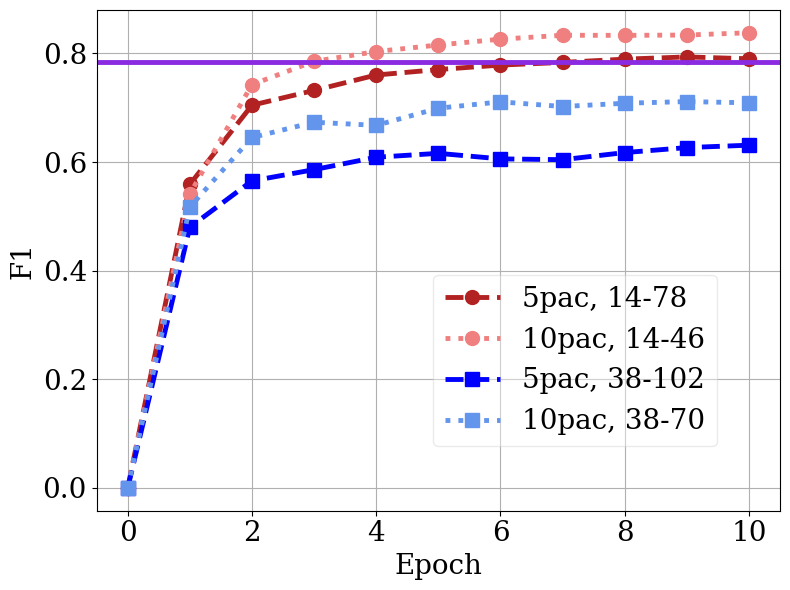

Source code (Python): (Note: this script raises an exception after producing the figure.)
import pandas as pd
import numpy as np
import matplotlib.pyplot as plt
import sys
from os.path import abspath,dirname
from matplotlib.pyplot import MultipleLocator
from matplotlib.pyplot import MultipleLocator
from mpl_toolkits.axes_grid1.inset_locator import zoomed_inset_axes
from mpl_toolkits.axes_grid1.inset_locator import mark_inset


plt.rcParams["font.weight"] = 'medium'
plt.rcParams['font.family'] = 'serif'
plt.rcParams['font.serif'] = ['Times New Roman'] + plt.rcParams['font.serif']

font1 = {
    #"family":"Times New Roman",
    # 'serif':'Times New Roman',
    "weight":"medium", #['light','normal','medium','semibold','bold','heavy','black']
    "size":20,
}
cstnet_28_64_5 = [0,0.5590,0.7047,0.7319,0.7603,0.7704,0.7786,0.7835,0.7895,0.7936,0.7902]
cstnet_28_32_10 = [0,0.5412,0.7427,0.7855,0.8035,0.8156,0.8263,0.8335,0.8333,0.8339,0.8381]
cstnet_76_64_5 = [0,0.4801,0.5654,0.5861,0.6089,0.6161,0.6059,0.6044,0.6175,0.6267,0.6311]
cstnet_76_32_10 = [0,0.5173,0.6453,0.6734,0.6676,0.6992,0.7109,0.7023,0.7083,0.7114,0.7091]
iscx_app_28_64_5 = [0,0.1046,0.4735,0.6288, 0.6531,0.6678,0.7222,0.7200,0.7394,0.7640,0.7541]
iscx_app_28_32_10 = [0,0.5099,0.4834,0.5152,0.5877,0.5985,0.5566,0.6566,0.6681,0.6894,0.6879]
iscx_app_76_64_5 = [0,0.1725,0.4940,0.6869,0.6920,0.7125,0.7229,0.8019,0.7328,0.7238,0.7154]
iscx_app_76_32_10 = [0,0.2433,0.5732,0.6527,0.7033,0.7584,0.7892,0.7928,0.8298,0.8175,0.8175]

fig = plt.figure(figsize=(8, 6))
ax1 = plt.axes()
ax1.plot(range(11),cstnet_28_64_5,marker='o',linestyle='--',lw=3.5,ms=10,c='firebrick',label='5pac, 14-78')
ax1.plot(range(11),cstnet_28_32_10,marker='o',linestyle=':',lw=3.5,ms=10,c='lightcoral',label='10pac, 14-46')
ax1.plot(range(11),cstnet_76_64_5,marker='s',linestyle='--',lw=3.5,ms=10,c='blue',label='5pac, 38-102')
ax1.plot(range(11),cstnet_76_32_10,marker='s',linestyle=':',lw=3.5,ms=10,c='cornflowerblue',label='10pac, 38-70')
# ax1.set_title('')
# ax1.set_xticks(steps)
# ax1.set_yticks()
plt.axhline(0.7835,lw=3.5,color='blueviolet',linestyle='-',)
ax1.tick_params(axis='x',labelsize=20)
ax1.tick_params(axis='y',labelsize=20)
ax1.set_xlabel('Epoch',fontdict=font1)
ax1.set_ylabel('F1',fontdict=font1)

# axins = zoomed_inset_axes(ax1, 3, loc=10, bbox_to_anchor=(340,120))  # zoom = 6
# axins.plot(range(11),iscx_app_1,marker='^',linestyle='--',lw=3.5,ms=10,c='lightskyblue',label='EA1')
# axins.plot(range(11),iscx_app_2,marker='o',linestyle='--',lw=3.5,ms=10,c='cornflowerblue',label='EA2')
# axins.plot(range(11),iscx_app_4,marker='s',linestyle='--',lw=3.5,ms=10,c='dodgerblue',label='EA4')
# axins.plot(range(11),iscx_app_8,marker='D',linestyle='--',lw=3.5,ms=10,c='blue',label='EA8')

# # sub region of the original image
# x1, x2, y1, y2 = 6.9, 10.1, 0.78, 0.835
# axins.set_xlim(x1, x2)
# axins.set_ylim(y1, y2)
# # fix the number of ticks on the inset axes
# # axins.yaxis.get_major_locator().set_params()
# axins.xaxis.get_major_locator().set_params()
# plt.xticks(visible=False)
# plt.yticks(visible=False)
# # axins.grid()
# # draw a bbox of the region of the inset axes in the parent axes and
# # connecting lines between the bbox and the inset axes area
# mark_inset(ax1, axins, loc1=2, loc2=4, fc="none", ec="0.5")

# ax1.legend(loc='upper right',fontsize = 16)
ax1.legend(loc=10,bbox_to_anchor=(0.7,0.3),framealpha=0.4,fontsize = 20)
ax1.grid() #linestyle = '--'
plt.tight_layout()  # 防止字体超出图片
foo_fig = plt.gcf() # 'get current figure'
foo_fig.savefig('./figures/'+'cstnet_input'+'.pdf',format='pdf',dpi=1000)
